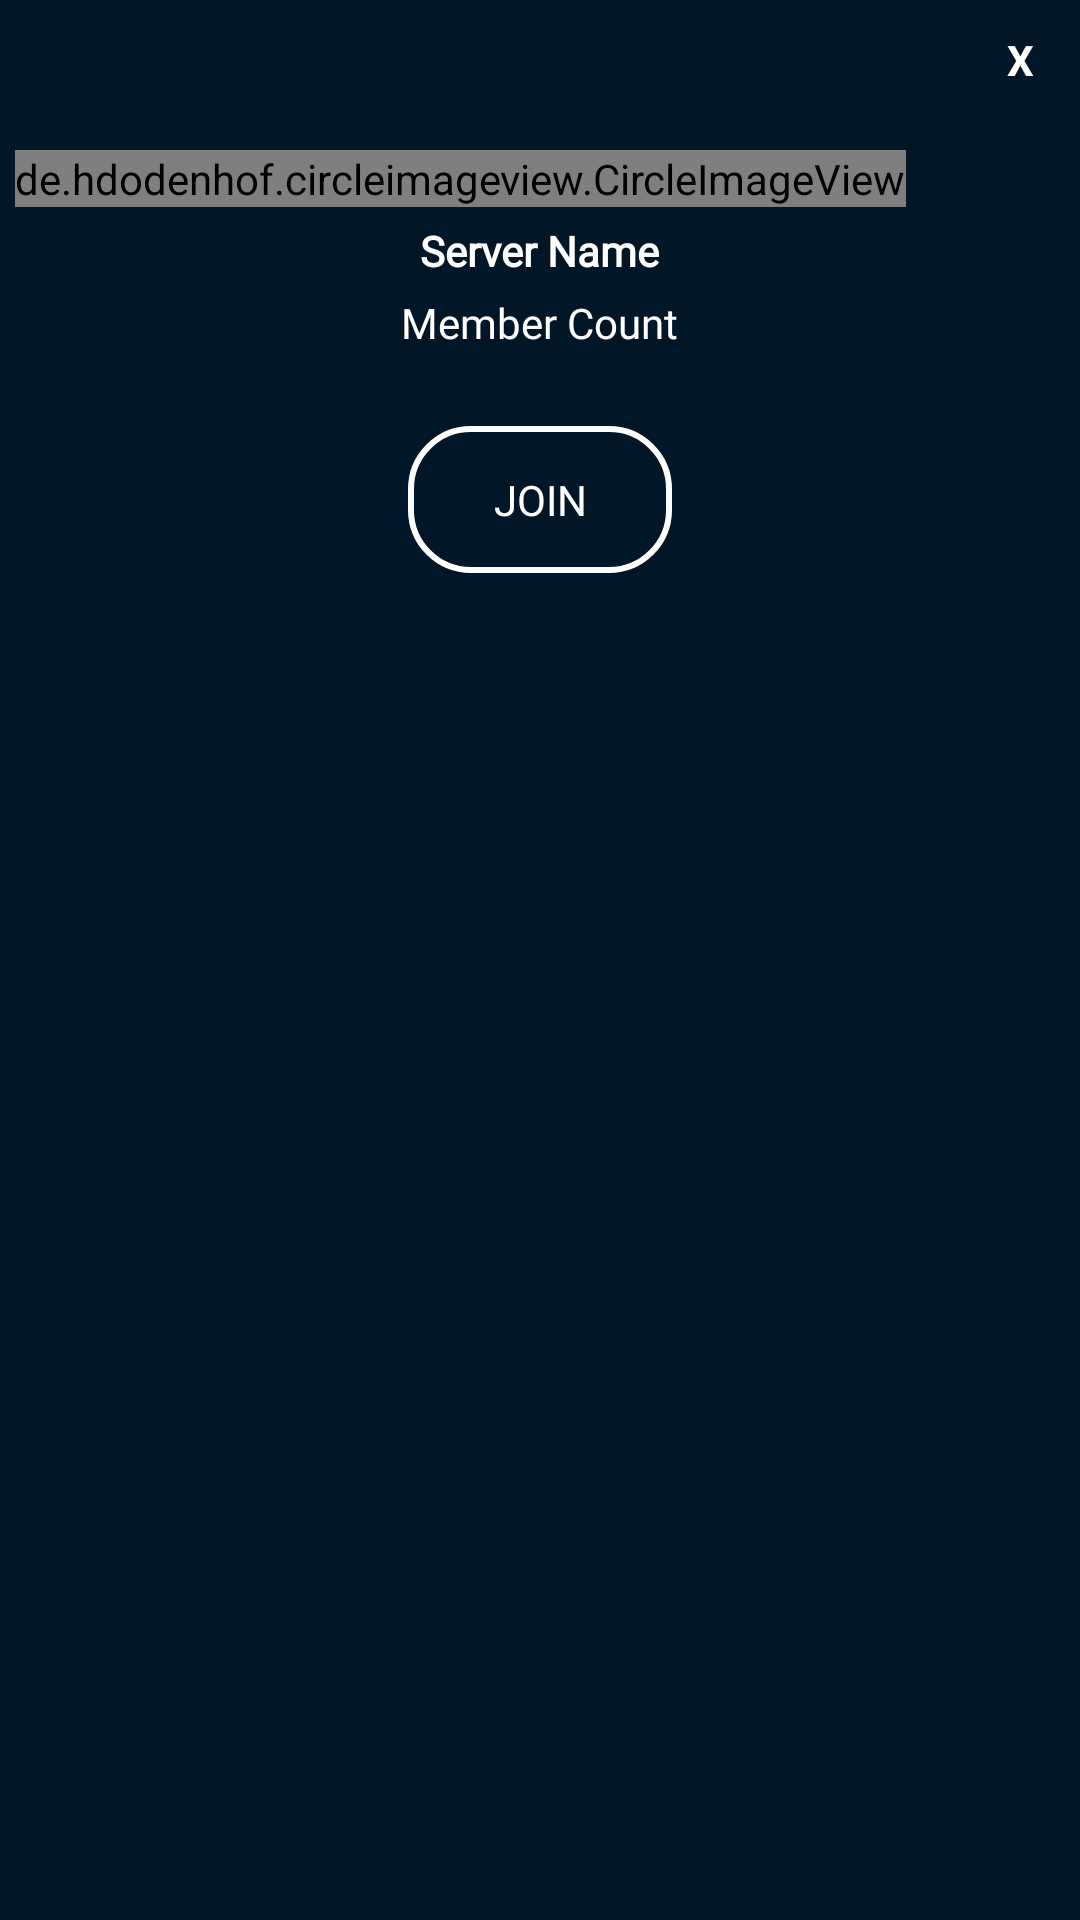

This screen was rendered from an Android layout file. Write that file and the resources it references.
<!-- AndroidManifest.xml: application theme AppTheme -->
<!-- res/layout/join_server.xml -->
<?xml version="1.0" encoding="utf-8"?>
<LinearLayout
    xmlns:android="http://schemas.android.com/apk/res/android"
    android:orientation="vertical"
    android:layout_width="350dp"
    android:layout_height="wrap_content"
    android:background="#011627"
    android:padding="5dp"
    android:layout_gravity="center">
    <TextView
        android:id="@+id/close"
        android:layout_width="30dp"
        android:layout_height="30dp"
        android:textColor="@color/white"
        android:text="X"
        android:textStyle="bold"
        android:layout_gravity="end"
        android:gravity="center"
        android:background="@drawable/cerclebackground"/>
    <LinearLayout
        android:layout_width="match_parent"
        android:layout_height="wrap_content"
        android:orientation="vertical">
        <de.hdodenhof.circleimageview.CircleImageView
            android:id="@+id/serverImage"
            android:layout_width="wrap_content"
            android:layout_height="wrap_content"
            android:layout_marginTop="15dp"
            android:src="@drawable/avatar" />

        <TextView
            android:id="@+id/serverName"
            android:layout_width="wrap_content"
            android:layout_height="wrap_content"
            android:layout_gravity="center_horizontal"
            android:layout_marginTop="5dp"
            android:fontFamily="@font/amarante"
            android:text="Server Name"
            android:textColor="@color/white"
            android:textStyle="bold" />

        <TextView
            android:id="@+id/memberCount"
            android:layout_width="wrap_content"
            android:layout_height="wrap_content"
            android:layout_gravity="center_horizontal"
            android:layout_marginTop="5dp"
            android:fontFamily="@font/amarante"
            android:text="Member Count"
            android:textColor="@color/white" />
    </LinearLayout>
    <androidx.recyclerview.widget.RecyclerView
        android:id="@+id/memberList"
        android:layout_width="wrap_content"
        android:layout_height="0dp"
        android:orientation="horizontal"
        />


    <Button
        android:id="@+id/join"
        android:layout_width="wrap_content"
        android:layout_height="wrap_content"
        android:layout_gravity="center_horizontal"
        android:layout_marginTop="25dp"
        android:background="@drawable/buttonstyle"
        android:fontFamily="@font/amarante"
        android:text="Join"
        android:textColor="@color/white" />

</LinearLayout>
<!-- resources referenced by this layout -->
<resources>
  <color name="white">#FFFFFFFF</color>
  <!-- drawable buttonstyle (drawable) -->
  <?xml version="1.0" encoding="utf-8"?>
  <shape xmlns:android="http://schemas.android.com/apk/res/android">
  
      <stroke android:width="2dp" android:color="@color/white"/>
      <corners android:radius="20dp"/>
      <padding android:top="15dp" android:bottom="15dp" android:left="15dp" android:right="15dp"/>
  </shape>
  <style name="AppTheme" parent="Theme.AppCompat.Light.DarkActionBar">
          
          <item name="colorPrimary">@color/colorPrimary</item>
          <item name="colorPrimaryDark">@color/colorPrimaryDark</item>
          <item name="colorAccent">@color/colorAccent</item>
      </style>
  <color name="colorPrimary">#6A8FF3</color>
  <color name="colorPrimaryDark">#0A0F22</color>
  <color name="colorAccent">#FFFFFF</color>
</resources>
